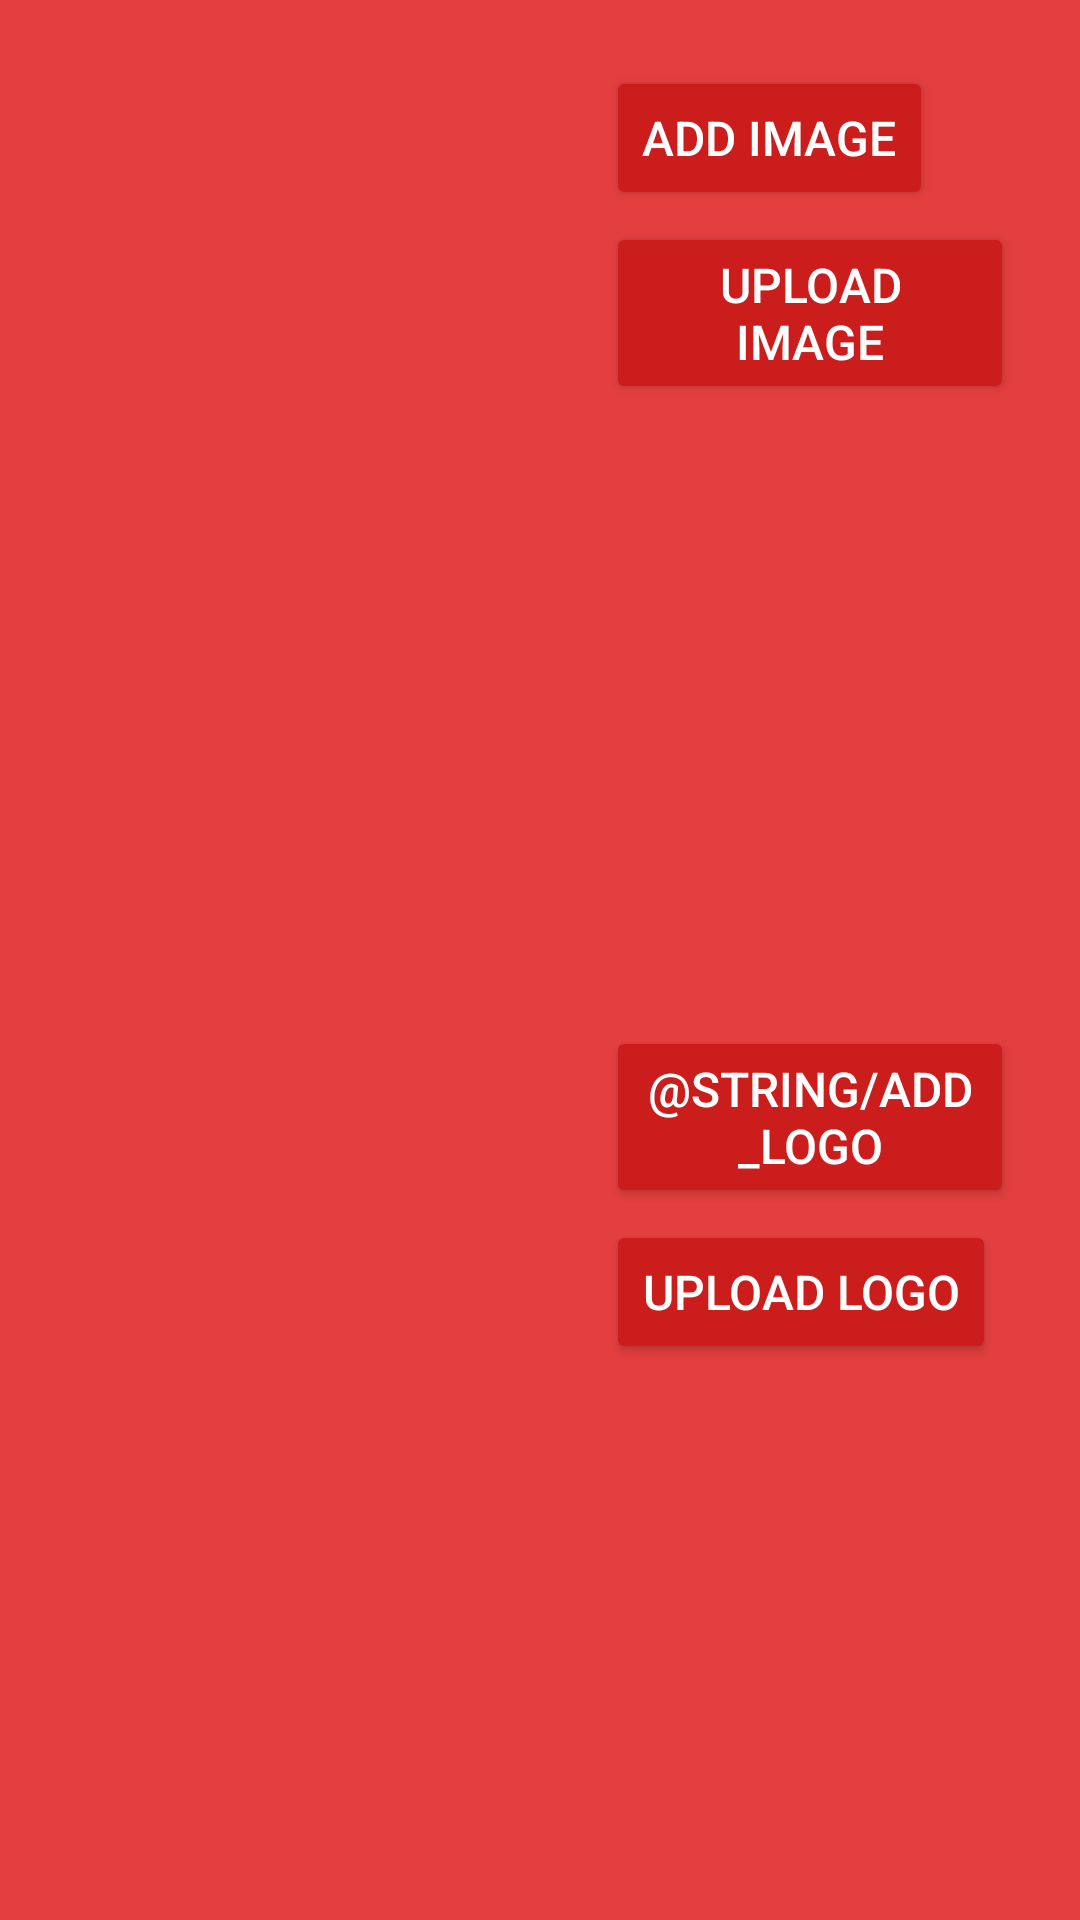

Here is an Android app screen rendered from its layout file. Give the layout XML and the strings, colors and styles it references.
<!-- AndroidManifest.xml: application theme AppTheme -->
<!-- res/layout/activity_owner_addimage_.xml -->
<?xml version="1.0" encoding="utf-8"?>
<LinearLayout xmlns:android="http://schemas.android.com/apk/res/android"
    xmlns:app="http://schemas.android.com/apk/res-auto"
    xmlns:tools="http://schemas.android.com/tools"
    android:layout_width="match_parent"
    android:layout_height="match_parent"
    android:orientation="vertical"
    tools:context="com.example.designcut.nycia.Salon.OwnerADDIMage_Activity">

    <LinearLayout
        android:layout_width="match_parent"
        android:layout_height="wrap_content"
        android:layout_weight="1"
        android:padding="8dp"
        android:orientation="horizontal">

        <ImageView
            android:layout_width="180dp"
            android:layout_height="180dp"
            android:src="@drawable/ic_image_black_24dp"
            android:id="@+id/Image"/>
        <LinearLayout
            android:layout_width="wrap_content"
            android:layout_height="wrap_content"
            android:orientation="vertical"
            android:padding="8dp"
            android:layout_margin="4dp">
        <Button
            android:layout_width="wrap_content"
            android:layout_height="wrap_content"
            android:text="Add Image"
            android:textSize="16dp"
            android:layout_margin="2dp"
            android:id="@+id/add_image"/>

        <Button
            android:layout_width="wrap_content"
            android:layout_height="wrap_content"
            android:text="Upload Image"
            android:textSize="16dp"
            android:layout_margin="2dp"
            android:id="@+id/Upload_Image"/>

        </LinearLayout>
    </LinearLayout>

        <LinearLayout
            android:layout_width="match_parent"
            android:layout_height="wrap_content"
            android:layout_weight="1"
            android:padding="8dp"
            android:orientation="horizontal">

            <ImageView
                android:layout_width="180dp"
                android:layout_height="180dp"
                android:src="@drawable/ic_image_black_24dp"
                android:id="@+id/Logo"/>
            <LinearLayout
                android:layout_width="wrap_content"
                android:layout_height="wrap_content"
                android:orientation="vertical"
                android:padding="8dp"
                android:layout_margin="4dp">
                <Button
                    android:layout_width="wrap_content"
                    android:layout_height="wrap_content"
                    android:text="@string/add_logo"
                    android:textSize="16dp"
                    android:layout_margin="2dp"
                    android:id="@+id/add_Logo"/>

                <Button
                    android:layout_width="wrap_content"
                    android:layout_height="wrap_content"
                    android:text="Upload Logo"
                    android:textSize="16dp"
                    android:layout_margin="2dp"
                    android:id="@+id/Upload_Logo"/>

            </LinearLayout>

        </LinearLayout>
</LinearLayout>
<!-- resources referenced by this layout -->
<resources>
  <style name="AppTheme" parent="Theme.AppCompat.NoActionBar">
          
          <item name="colorPrimary">@color/colorPrimary</item>
          <item name="colorPrimaryDark">@color/colorPrimaryDark</item>
          <item name="colorAccent">@color/colorAccent</item>
  
          <item name="android:windowBackground">@color/colorPrimary</item>
  
          <item name="colorControlNormal">@color/iron</item>
          <item name="colorControlActivated">@color/white</item>
          <item name="colorControlHighlight">@color/white</item>
          <item name="android:textColorHint">@color/iron</item>
  
          <item name="colorButtonNormal">@color/primary_darker</item>
          <item name="android:colorButtonNormal">@color/primary_darker</item>
      </style>
  <color name="colorPrimary">#E43F3F</color>
  <color name="colorPrimaryDark">#E12929</color>
  <color name="colorAccent">#FFFFFF</color>
  <color name="iron">#CCCCCC</color>
  <color name="white">#FFFFFF</color>
  <color name="primary_darker">#CC1D1D</color>
</resources>
